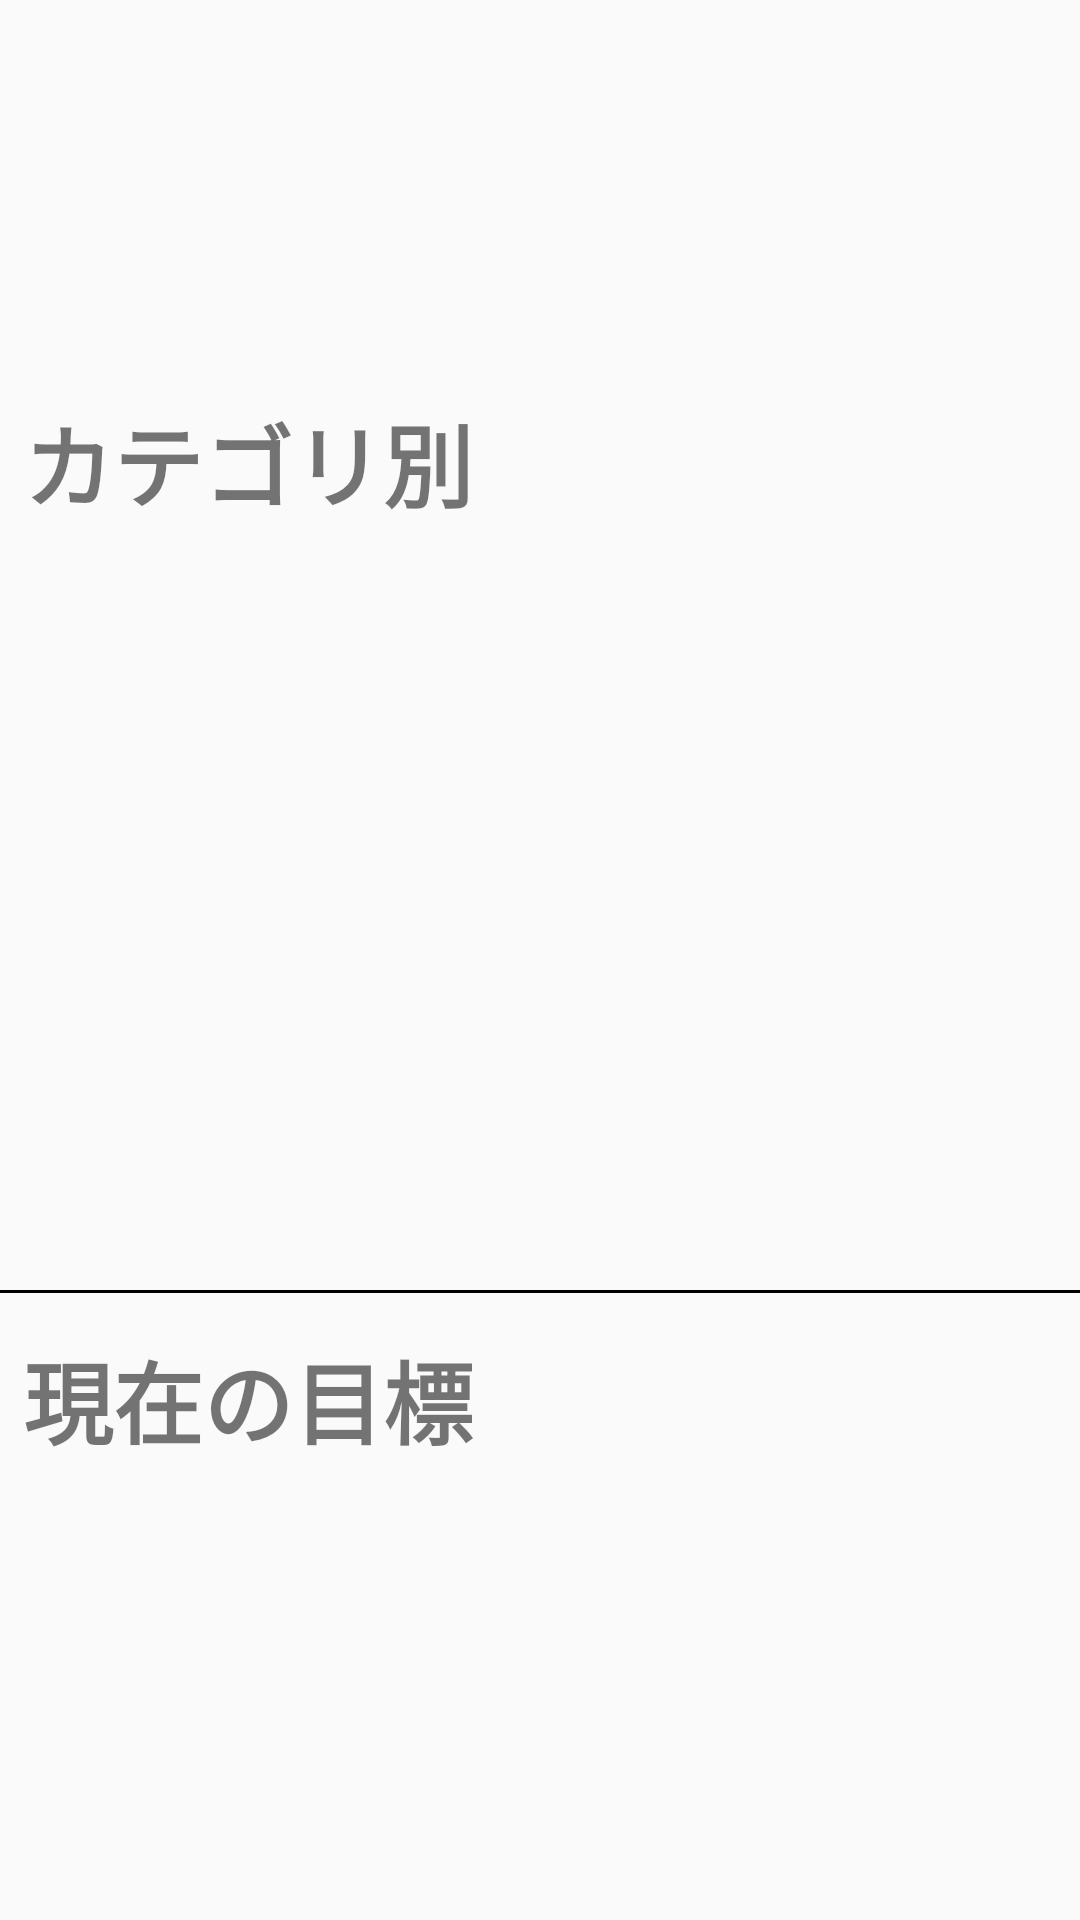

Reconstruct the res/layout file that produces this screen, plus the resources it refers to.
<!-- AndroidManifest.xml: application theme Theme.AppCompat.DayNight -->
<!-- res/layout/activity_log.xml -->
<?xml version="1.0" encoding="utf-8"?>
<android.support.constraint.ConstraintLayout
    xmlns:android="http://schemas.android.com/apk/res/android"
    xmlns:app="http://schemas.android.com/apk/res-auto"
    xmlns:tools="http://schemas.android.com/tools"
    android:layout_width="match_parent"
    android:layout_height="match_parent"
    tools:context="com.example.a171y005.quizsc.LogActivity"
    tools:layout_editor_absoluteY="89dp"
    tools:layout_editor_absoluteX="0dp">

    <TextView
        android:id="@+id/textView2"
        android:layout_width="358dp"
        android:layout_height="50dp"
        android:layout_marginBottom="131dp"
        android:layout_marginEnd="8dp"
        android:layout_marginLeft="8dp"
        android:layout_marginRight="8dp"
        android:layout_marginStart="8dp"
        android:layout_marginTop="8dp"
        android:text="現在の目標"
        android:textSize="30sp"
        android:textStyle="bold"
        app:layout_constraintBottom_toBottomOf="parent"
        app:layout_constraintHorizontal_bias="0.035"
        app:layout_constraintLeft_toLeftOf="parent"
        app:layout_constraintRight_toRightOf="parent"
        app:layout_constraintTop_toBottomOf="@+id/textView3"
        app:layout_constraintVertical_bias="0.946"
        tools:layout_constraintBottom_creator="1"
        tools:layout_constraintTop_creator="1"/>

    <TextView
        android:id="@+id/textView3"
        android:layout_width="358dp"
        android:layout_height="50dp"
        android:layout_marginBottom="8dp"
        android:layout_marginEnd="8dp"
        android:layout_marginLeft="8dp"
        android:layout_marginRight="8dp"
        android:layout_marginStart="8dp"
        android:layout_marginTop="8dp"
        android:text="カテゴリ別"
        android:textSize="30sp"
        android:textStyle="bold"
        app:layout_constraintBottom_toTopOf="@+id/tv_2"
        app:layout_constraintHorizontal_bias="0.035"
        app:layout_constraintLeft_toLeftOf="parent"
        app:layout_constraintRight_toRightOf="parent"
        app:layout_constraintTop_toBottomOf="@+id/tv_1"
        app:layout_constraintVertical_bias="0.94"/>

    <TextView
        android:id="@+id/tv_2"
        android:layout_width="400dp"
        android:layout_height="100dp"
        android:layout_marginBottom="352dp"
        android:layout_marginEnd="44dp"
        android:layout_marginLeft="44dp"
        android:layout_marginRight="44dp"
        android:layout_marginStart="44dp"
        android:textAlignment="center"
        android:textSize="32sp"
        app:layout_constraintBottom_toBottomOf="parent"
        app:layout_constraintHorizontal_bias="0.267"
        app:layout_constraintLeft_toLeftOf="parent"
        app:layout_constraintRight_toRightOf="parent"
        tools:layout_constraintBottom_creator="1"
        tools:layout_constraintLeft_creator="1"
        tools:layout_constraintRight_creator="1"/>

    <TextView
        android:id="@+id/tv_g1"
        android:layout_width="451dp"
        android:layout_height="92dp"
        android:layout_marginBottom="8dp"
        android:layout_marginEnd="8dp"
        android:layout_marginStart="58dp"
        android:layout_marginTop="8dp"
        android:textAlignment="textStart"
        android:textSize="28sp"
        app:layout_constraintBottom_toBottomOf="parent"
        app:layout_constraintTop_toBottomOf="@+id/textView2"
        app:layout_constraintVertical_bias="0.361"
        android:layout_marginLeft="8dp"
        app:layout_constraintLeft_toLeftOf="parent"
        android:layout_marginRight="8dp"
        app:layout_constraintRight_toRightOf="parent"
        app:layout_constraintHorizontal_bias="0.202"/>

    <TextView
        android:id="@+id/tv_3"
        android:layout_width="400dp"
        android:layout_height="100dp"
        android:layout_marginEnd="45dp"
        android:layout_marginLeft="45dp"
        android:layout_marginRight="45dp"
        android:layout_marginStart="45dp"
        android:layout_marginTop="21dp"
        android:textAlignment="center"
        android:textSize="32sp"
        app:layout_constraintHorizontal_bias="0.263"
        app:layout_constraintLeft_toLeftOf="parent"
        app:layout_constraintRight_toRightOf="parent"
        tools:layout_constraintBottom_creator="1"
        tools:layout_constraintLeft_creator="1"
        tools:layout_constraintRight_creator="1"
        tools:layout_constraintTop_creator="1"
        app:layout_constraintTop_toBottomOf="@+id/tv_2"
        />

    <View
        android:id="@+id/view"
        android:layout_width="500dp"
        android:layout_height="1dp"
        android:layout_marginBottom="8dp"
        android:layout_marginTop="59dp"
        android:background="#000"
        app:layout_constraintBottom_toTopOf="@+id/textView3"
        app:layout_constraintTop_toBottomOf="@+id/tv_1"
        app:layout_constraintVertical_bias="0.206"
        android:layout_marginRight="8dp"
        app:layout_constraintRight_toRightOf="parent"
        android:layout_marginLeft="8dp"
        app:layout_constraintLeft_toLeftOf="parent"/>

    <View
        android:id="@+id/view2"
        android:layout_width="500dp"
        android:layout_height="1dp"
        android:layout_marginBottom="8dp"
        android:layout_marginTop="0dp"
        android:background="#000"
        app:layout_constraintBottom_toTopOf="@+id/textView2"
        app:layout_constraintTop_toBottomOf="@+id/tv_3"
        app:layout_constraintVertical_bias="0.8"
        android:layout_marginRight="8dp"
        app:layout_constraintRight_toRightOf="parent"
        android:layout_marginLeft="8dp"
        app:layout_constraintLeft_toLeftOf="parent"/>

    <TextView
        android:id="@+id/tv_1"
        android:layout_width="530dp"
        android:layout_height="114dp"
        android:layout_marginEnd="36dp"
        android:layout_marginLeft="36dp"
        android:layout_marginRight="36dp"
        android:layout_marginStart="36dp"
        android:layout_marginTop="41dp"
        android:textAlignment="center"
        android:textSize="40sp"
        android:textStyle="bold"
        app:layout_constraintLeft_toLeftOf="parent"
        app:layout_constraintRight_toRightOf="parent"
        app:layout_constraintTop_toTopOf="parent"
        tools:layout_constraintLeft_creator="1"
        tools:layout_constraintRight_creator="1"/>

</android.support.constraint.ConstraintLayout>
<!-- resources referenced by this layout -->
<resources>

</resources>
